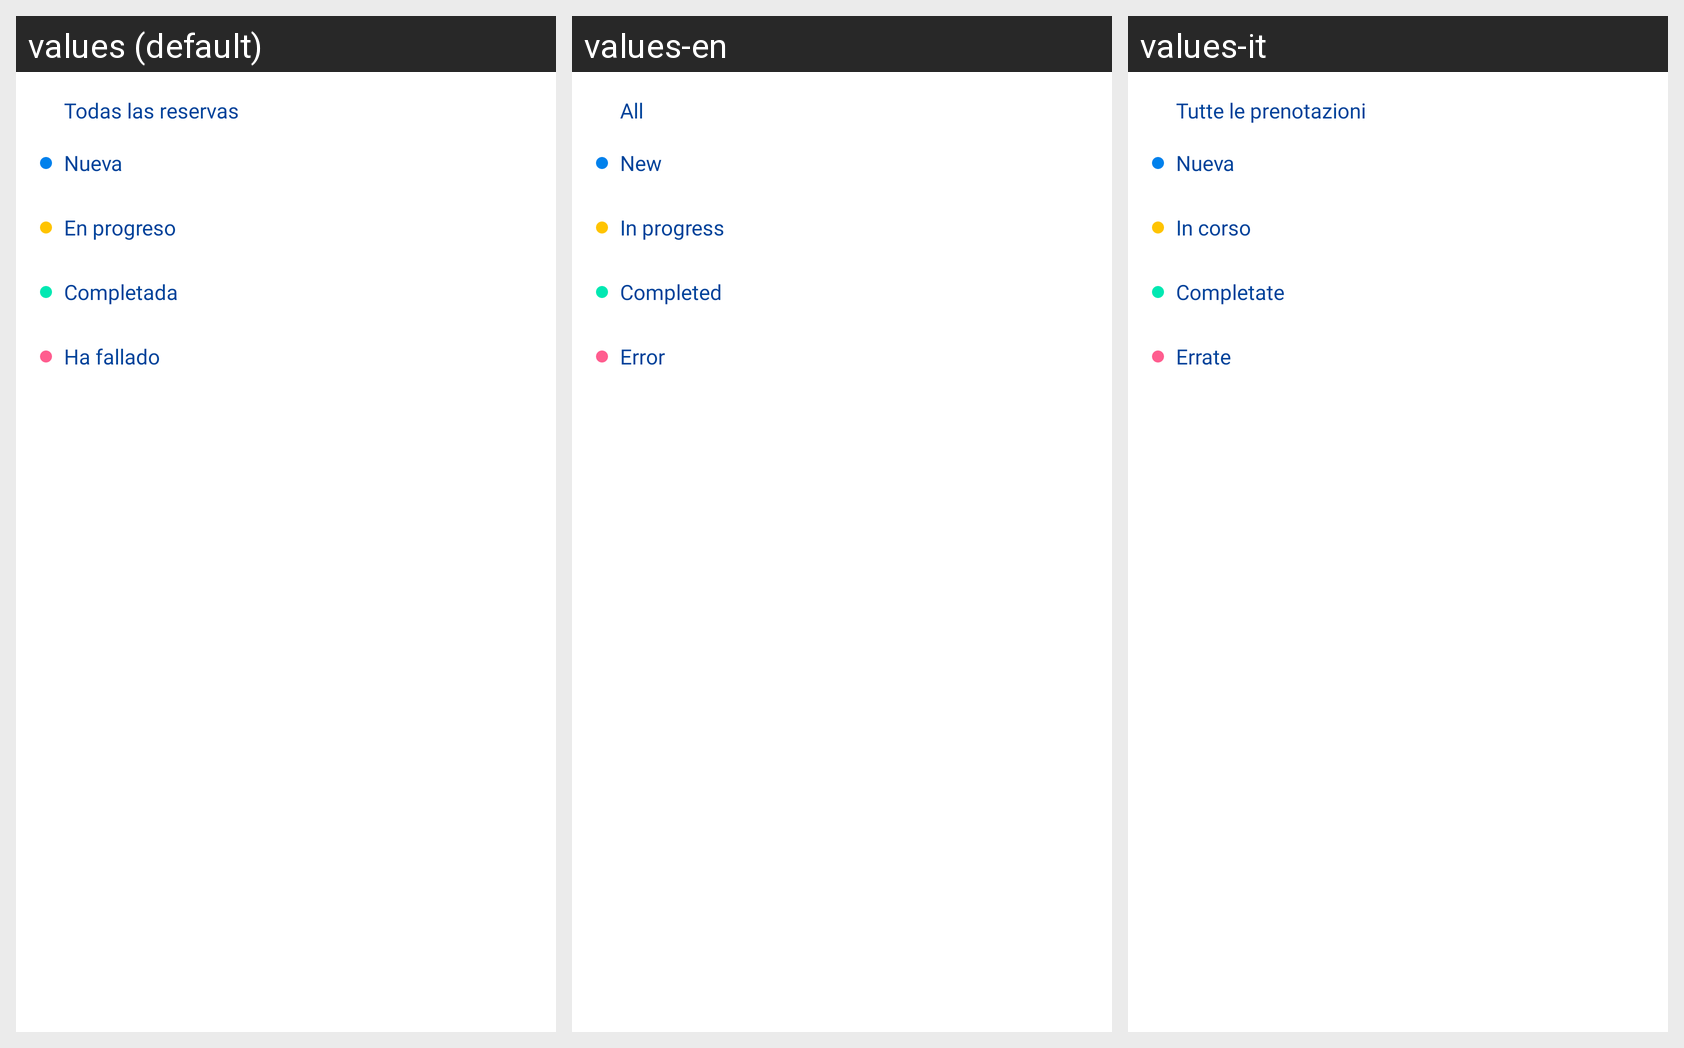

Strings drawn on this Android screen and how each of the app's shown locales translates them:
Android screen res/layout/bookingfilter_dialog.xml rendered under 3 locales, left to right: values (default), values-en, values-it. Device: Nexus 5 (rendered at 1080×1920; each locale shown at half size, 540×960, under a caption strip naming it); theme AppTheme.
Strings drawn on this screen, with the default value and each locale's value (text and hints the layout hard-codes, and strings that could not be matched under every locale, appear in the picture but are not listed):

Nuevo
  values: Nueva
  values-en: New
  values-it: Nueva  [not translated; the default value is used]

todas_las_reservas
  values: Todas las reservas
  values-en: All
  values-it: Tutte le prenotazioni

erroneas
  values: Ha fallado
  values-en: Error
  values-it: Errate

completadas
  values: Completada
  values-en: Completed
  values-it: Completate

pendientes
  values: En progreso
  values-en: In progress
  values-it: In corso
